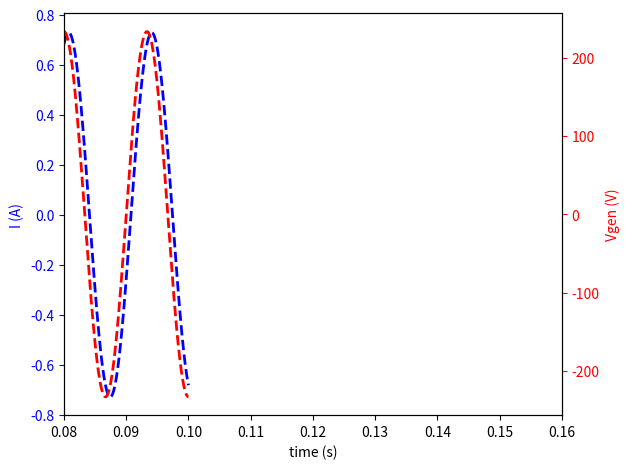

Write Python code to recreate this figure.
# coding=utf-8
import argparse
import numpy as np
import math
import random
import matplotlib.pyplot as plt
import matplotlib.patches as patches
import matplotlib.mlab as mlab
from scipy.integrate import odeint
#import matplotlib.animation as animation


def simular(args):
    fig=plt.figure()
    fig.set_dpi(100)
    #fig.set_size_inches(7,6.5)


    # Datos a modificar 
    # Circuito RLC en serie con un generador AC cuyo voltaje es V0*cos(omega*t)

    R=args.R  #resistencia
    C=args.C  #Capacidad del condensador
    L=args.L    #Inductancia de la bobina

    f=args.f   #frecuencia del generador
    Veficaz=args.V #voltaje eficaz del generador
    V0=Veficaz*np.sqrt(2.0) #voltaje máximo del generador
    omega=2.*math.pi*f  # frecuencia angular
    tf=args.tf  # tiempo de la simulacion

    par=[R,C,L]



    # Definicion de las ecuaciones de movimiento
    def circRCL(z,t,par):
        q,qp=z  
        dzdt=[qp,-q/C/L-R*qp/L+V0*math.cos(omega*t)/L]
        return dzdt


    # Llamada a odeint que resuelve las ecuaciones de movimiento

    nt=10000  #numero de intervalos de tiempo
    z0=[0.0,0.0] #Valores iniciales de Q e I    
    t=np.linspace(0,tf,nt)
    abserr = 1.0e-8
    relerr = 1.0e-6
    z=odeint(circRCL,z0,t,args=(par,),atol=abserr, rtol=relerr)


    plt.close('all')

    # Definicion del grafico
    # Realiza una gráfica del voltaje del generador y de la corriente del circuito
    # en función del tiempo. Cada curva tiene un eje y diferente

    fig, ax1 = plt.subplots()

    ax1.set_xlabel('time (s)')

    ax1.set_ylabel('I (A)', color='b')
    ax1.tick_params('y', colors='b')

    ax2 = ax1.twinx()

    ax1.set_xlim(xmin=0.08,xmax=.16) #limites del eje x


    line1, = ax1.plot(t[:],z[:,1],'--', linewidth=2, color='b')
    line2, = ax2.plot(t[:],V0*np.cos(omega*t[:]),'--', linewidth=2, color='r')

    ax2.set_ylabel('Vgen (V)', color='r')
    ax2.tick_params('y', colors='r')

    fig.tight_layout()

    plt.show()

if __name__ == "__main__":

    parser_ = argparse.ArgumentParser(description="Parameters")
    parser_.add_argument("--C", nargs="?", type=float, default=75e-6, help="C")
    parser_.add_argument("--L", nargs="?", type=float, default=0.30, help="L")
    parser_.add_argument("--R", nargs="?", type=float, default=300, help="R")
    parser_.add_argument("--f", nargs="?", type=float, default=75, help="f")
    parser_.add_argument("--V", nargs="?", type=float, default=165, help="V")
    parser_.add_argument("--tf", nargs="?", type=float, default=1.0e-1, help="tf")

    args_ = parser_.parse_args()

    simular(args_)
